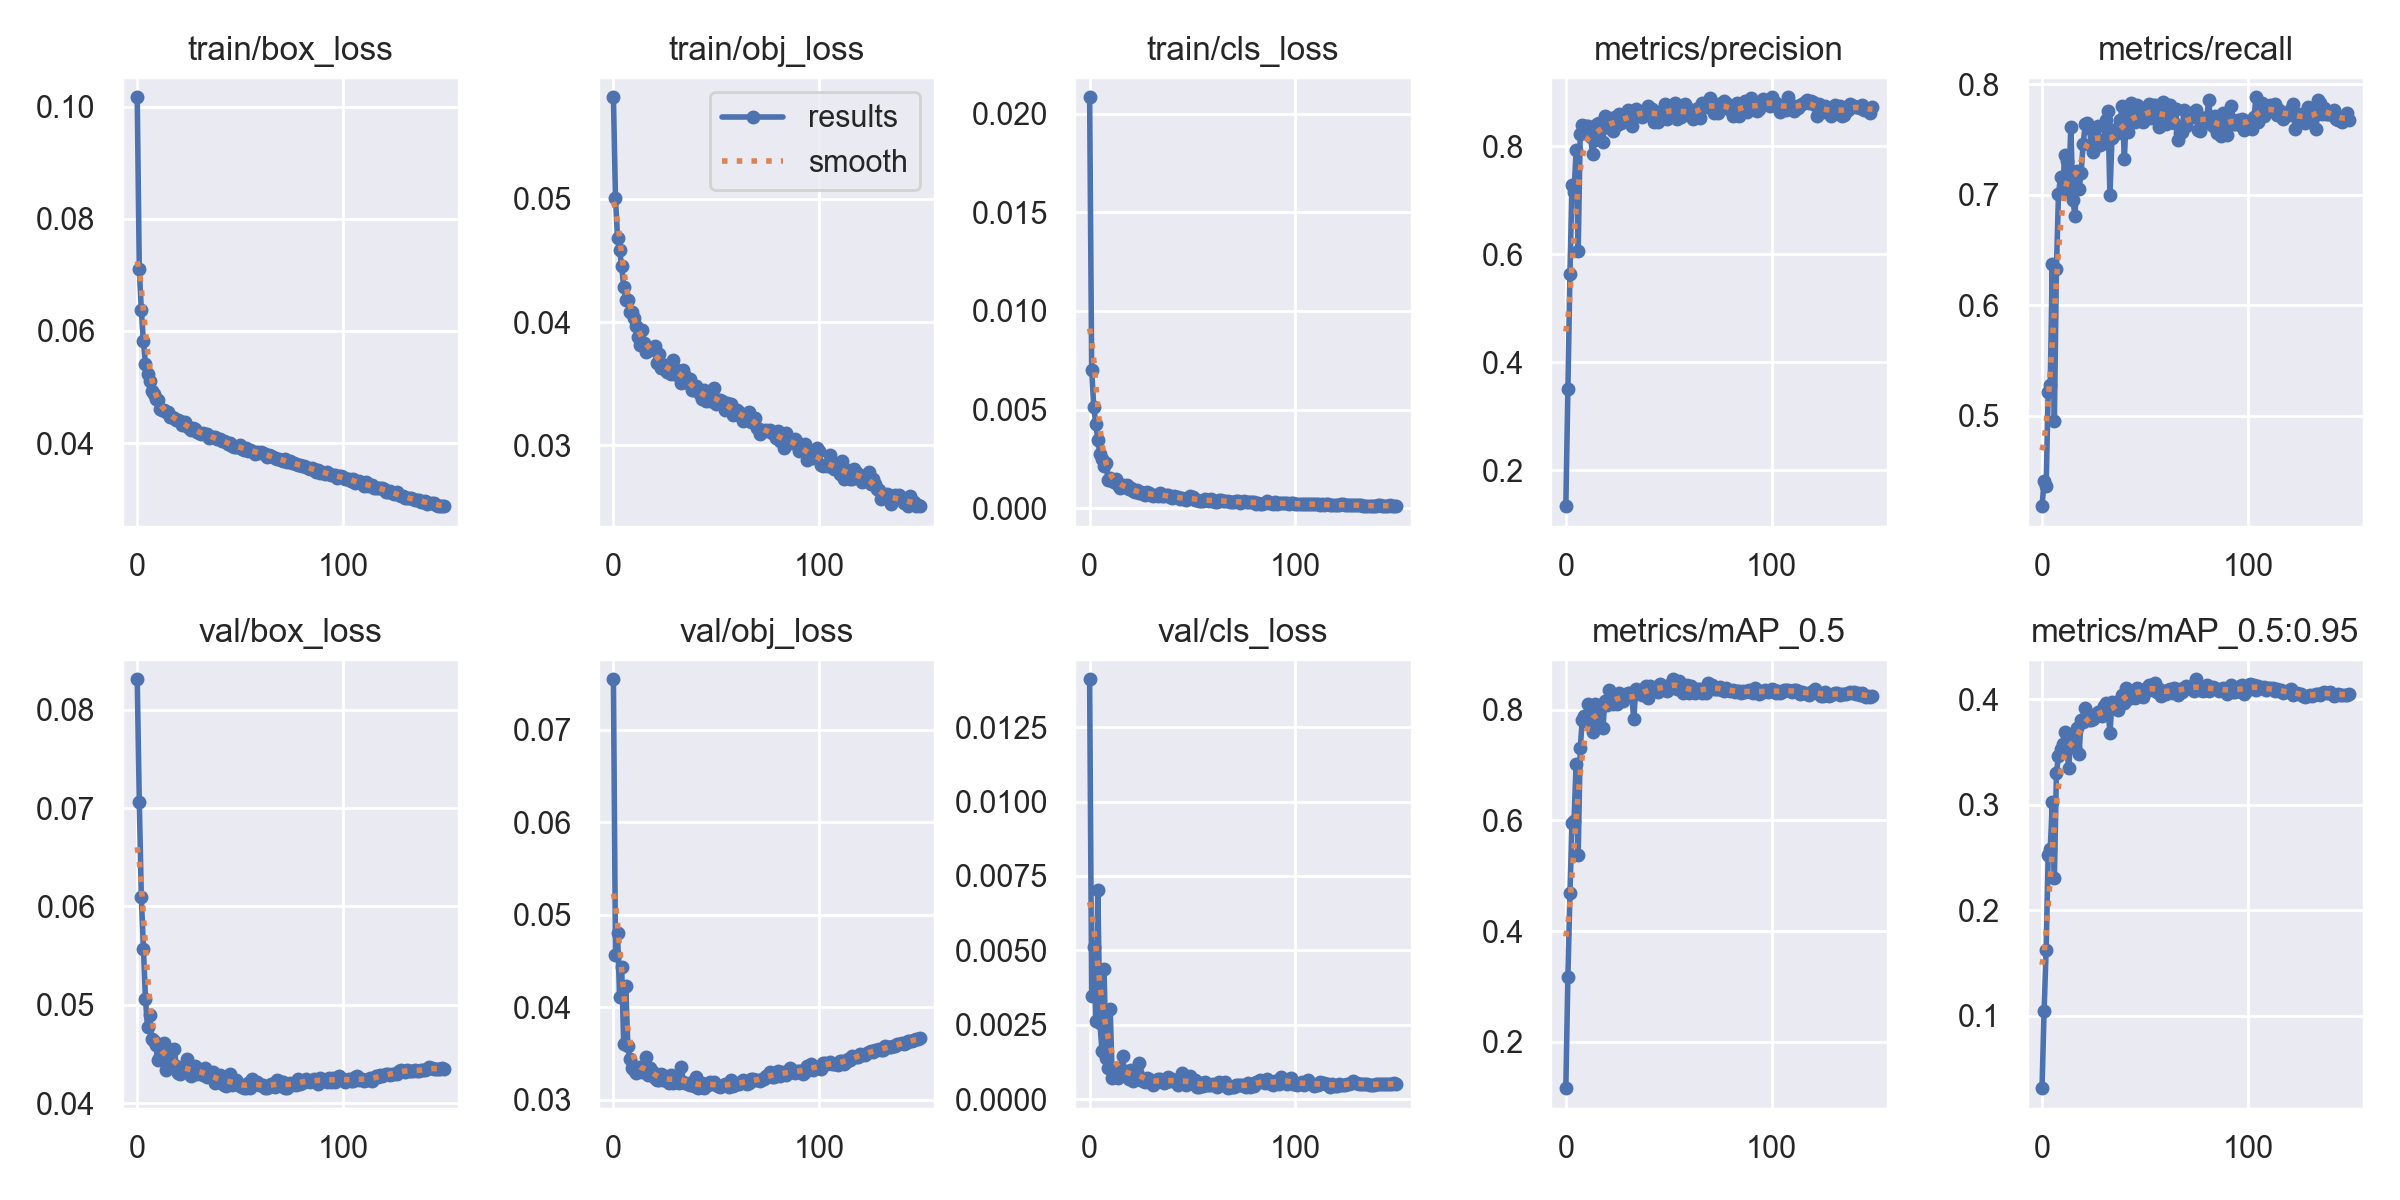

The data file committed next to this chart (first rows):
epoch, train/box_loss, train/obj_loss, train/cls_loss, metrics/precision, metrics/recall, metrics/mAP_0.5, metrics/mAP_0.5:0.95, val/box_loss, val/obj_loss, val/cls_loss, x/lr0, x/lr1, x/lr2
0, 0.1017, 0.05822, 0.02083, 0.1336, 0.4185, 0.1166, 0.03129, 0.08309, 0.07548, 0.01411, 0.07026, 0.003304, 0.003304
1, 0.07099, 0.05003, 0.006992, 0.351, 0.4408, 0.3168, 0.1045, 0.07065, 0.04568, 0.003455, 0.04022, 0.006594, 0.006594
2, 0.06366, 0.04683, 0.00515, 0.5637, 0.4366, 0.4684, 0.1627, 0.06097, 0.04802, 0.005102, 0.01013, 0.009839, 0.009839
3, 0.05821, 0.04583, 0.00429, 0.7284, 0.5215, 0.5946, 0.2527, 0.05569, 0.04108, 0.002613, 0.009802, 0.009802, 0.009802
4, 0.05418, 0.04453, 0.003441, 0.7154, 0.5281, 0.5994, 0.2579, 0.05064, 0.0443, 0.007019, 0.009802, 0.009802, 0.009802
5, 0.05223, 0.04288, 0.002729, 0.7923, 0.6377, 0.7018, 0.3027, 0.0477, 0.03598, 0.002563, 0.009736, 0.009736, 0.009736
6, 0.05098, 0.04178, 0.002487, 0.6056, 0.4958, 0.5371, 0.2304, 0.04897, 0.04226, 0.001625, 0.00967, 0.00967, 0.00967
7, 0.04933, 0.04182, 0.002155, 0.8234, 0.633, 0.7297, 0.3301, 0.04655, 0.03582, 0.004388, 0.009604, 0.009604, 0.009604
8, 0.04867, 0.04078, 0.002272, 0.839, 0.7005, 0.7816, 0.3468, 0.04629, 0.03437, 0.001386, 0.009538, 0.009538, 0.009538
9, 0.04777, 0.04083, 0.001422, 0.8351, 0.7162, 0.7885, 0.3535, 0.04596, 0.03341, 0.001065, 0.009472, 0.009472, 0.009472
10, 0.04775, 0.04032, 0.001524, 0.8382, 0.7025, 0.78, 0.3579, 0.04438, 0.0332, 0.003031, 0.009406, 0.009406, 0.009406
11, 0.04614, 0.03964, 0.001372, 0.8379, 0.7357, 0.8097, 0.369, 0.04483, 0.03288, 0.000714, 0.00934, 0.00934, 0.00934
12, 0.04596, 0.03882, 0.001314, 0.8175, 0.7308, 0.7887, 0.3532, 0.04564, 0.03351, 0.0009063, 0.009274, 0.009274, 0.009274
13, 0.04596, 0.03816, 0.001477, 0.7857, 0.7104, 0.76, 0.335, 0.04607, 0.03338, 0.001066, 0.009208, 0.009208, 0.009208
14, 0.04558, 0.03936, 0.001187, 0.8116, 0.7612, 0.8098, 0.3664, 0.04339, 0.03303, 0.0007154, 0.009142, 0.009142, 0.009142
15, 0.04544, 0.03828, 0.001051, 0.8422, 0.6951, 0.7881, 0.3582, 0.04549, 0.03365, 0.0009043, 0.009076, 0.009076, 0.009076
16, 0.04468, 0.0376, 0.001202, 0.8428, 0.6809, 0.7706, 0.355, 0.04488, 0.03464, 0.001451, 0.00901, 0.00901, 0.00901
17, 0.04459, 0.03798, 0.001062, 0.832, 0.7211, 0.8044, 0.3726, 0.04401, 0.03268, 0.0008062, 0.008944, 0.008944, 0.008944
18, 0.04447, 0.03773, 0.001196, 0.8084, 0.7054, 0.7665, 0.3485, 0.04553, 0.03341, 0.0009458, 0.008878, 0.008878, 0.008878
19, 0.04412, 0.03778, 0.0009912, 0.8564, 0.7196, 0.8157, 0.3802, 0.04378, 0.03303, 0.000667, 0.008812, 0.008812, 0.008812
20, 0.04403, 0.03808, 0.001005, 0.8361, 0.7461, 0.8074, 0.3789, 0.04305, 0.03234, 0.0009782, 0.008746, 0.008746, 0.008746
21, 0.04391, 0.03672, 0.0008562, 0.8525, 0.7636, 0.8344, 0.3917, 0.04297, 0.03212, 0.0006121, 0.00868, 0.00868, 0.00868
22, 0.04328, 0.03737, 0.0008422, 0.8413, 0.7644, 0.8219, 0.3873, 0.04355, 0.03216, 0.0007501, 0.008614, 0.008614, 0.008614
23, 0.04373, 0.03631, 0.0009231, 0.8284, 0.7598, 0.8106, 0.381, 0.04361, 0.03283, 0.0009254, 0.008548, 0.008548, 0.008548
24, 0.04301, 0.0363, 0.0007816, 0.855, 0.7448, 0.8193, 0.3805, 0.04453, 0.03212, 0.001223, 0.008482, 0.008482, 0.008482
25, 0.04274, 0.03653, 0.0008123, 0.8389, 0.7382, 0.8099, 0.3812, 0.04326, 0.03255, 0.0006616, 0.008416, 0.008416, 0.008416
26, 0.04227, 0.03591, 0.000708, 0.8595, 0.7511, 0.8301, 0.3851, 0.04272, 0.03198, 0.0006203, 0.00835, 0.00835, 0.00835
27, 0.0427, 0.03592, 0.0006928, 0.8428, 0.7622, 0.824, 0.3878, 0.0433, 0.03176, 0.0005663, 0.008284, 0.008284, 0.008284
28, 0.04245, 0.03583, 0.0008336, 0.8492, 0.745, 0.8149, 0.3859, 0.04377, 0.03264, 0.0007122, 0.008218, 0.008218, 0.008218
29, 0.04197, 0.03695, 0.0007752, 0.8531, 0.7486, 0.8253, 0.3844, 0.04301, 0.03186, 0.0006753, 0.008152, 0.008152, 0.008152
30, 0.04181, 0.03619, 0.0006898, 0.8667, 0.7466, 0.829, 0.3937, 0.04349, 0.0325, 0.0005568, 0.008086, 0.008086, 0.008086
31, 0.04156, 0.03569, 0.0006061, 0.8474, 0.7675, 0.8297, 0.3968, 0.04307, 0.03204, 0.0004948, 0.00802, 0.00802, 0.00802
32, 0.04182, 0.03604, 0.0006875, 0.8386, 0.7758, 0.8288, 0.394, 0.04288, 0.0318, 0.0005523, 0.007954, 0.007954, 0.007954
33, 0.04152, 0.03507, 0.0006428, 0.8599, 0.6997, 0.7822, 0.3679, 0.04358, 0.03351, 0.0006931, 0.007888, 0.007888, 0.007888
34, 0.04168, 0.0361, 0.0007766, 0.8686, 0.7511, 0.8362, 0.3974, 0.04265, 0.03194, 0.0006783, 0.007822, 0.007822, 0.007822
35, 0.04091, 0.03562, 0.0006362, 0.8647, 0.7555, 0.8312, 0.3957, 0.04275, 0.03182, 0.0006381, 0.007756, 0.007756, 0.007756
36, 0.04106, 0.03502, 0.0006386, 0.8626, 0.7596, 0.8302, 0.394, 0.04265, 0.03174, 0.0005515, 0.00769, 0.00769, 0.00769
37, 0.04105, 0.03537, 0.0006852, 0.8552, 0.7558, 0.8271, 0.3897, 0.04316, 0.03162, 0.0005672, 0.007624, 0.007624, 0.007624
38, 0.041, 0.03452, 0.000663, 0.8581, 0.7676, 0.8372, 0.3995, 0.04205, 0.03191, 0.0007534, 0.007558, 0.007558, 0.007558
39, 0.0408, 0.03447, 0.0005802, 0.8607, 0.7798, 0.8426, 0.4039, 0.04253, 0.03146, 0.0006213, 0.007492, 0.007492, 0.007492
40, 0.04063, 0.03479, 0.0005454, 0.8748, 0.7326, 0.8201, 0.3971, 0.04282, 0.03243, 0.0006967, 0.007426, 0.007426, 0.007426
41, 0.04043, 0.03448, 0.0006314, 0.8668, 0.7726, 0.8419, 0.4111, 0.04228, 0.03132, 0.0006171, 0.00736, 0.00736, 0.00736
42, 0.04035, 0.03419, 0.0005787, 0.8693, 0.7567, 0.8343, 0.4005, 0.04186, 0.03143, 0.0005731, 0.007294, 0.007294, 0.007294
43, 0.04014, 0.03378, 0.0005476, 0.845, 0.7827, 0.8395, 0.4078, 0.04173, 0.03178, 0.0004753, 0.007228, 0.007228, 0.007228
44, 0.0398, 0.03452, 0.0004641, 0.8645, 0.7699, 0.8391, 0.4085, 0.04238, 0.03125, 0.0006149, 0.007162, 0.007162, 0.007162
45, 0.04002, 0.03362, 0.0005377, 0.845, 0.766, 0.8316, 0.4018, 0.043, 0.03155, 0.0008712, 0.007096, 0.007096, 0.007096
46, 0.03951, 0.03402, 0.0004858, 0.8642, 0.7811, 0.8467, 0.4104, 0.04181, 0.03158, 0.000557, 0.00703, 0.00703, 0.00703
47, 0.03928, 0.03358, 0.0004028, 0.8564, 0.7674, 0.8379, 0.4096, 0.04199, 0.03193, 0.0004805, 0.006964, 0.006964, 0.006964
48, 0.03937, 0.03389, 0.0005369, 0.879, 0.767, 0.8403, 0.4052, 0.04233, 0.03176, 0.0005757, 0.006898, 0.006898, 0.006898
49, 0.03935, 0.03469, 0.0006422, 0.8513, 0.7653, 0.8339, 0.4024, 0.04208, 0.0319, 0.0007749, 0.006832, 0.006832, 0.006832
50, 0.03964, 0.03339, 0.0005745, 0.8673, 0.7726, 0.8438, 0.4076, 0.04175, 0.03154, 0.0005038, 0.006766, 0.006766, 0.006766
51, 0.03895, 0.03372, 0.0004429, 0.866, 0.7763, 0.846, 0.4112, 0.04165, 0.03149, 0.000654, 0.0067, 0.0067, 0.0067
52, 0.03875, 0.0337, 0.0004107, 0.8757, 0.7823, 0.8546, 0.414, 0.04153, 0.03135, 0.0004214, 0.006634, 0.006634, 0.006634
53, 0.03913, 0.03358, 0.0003924, 0.8805, 0.7697, 0.8472, 0.4141, 0.04153, 0.03143, 0.0004163, 0.006568, 0.006568, 0.006568
54, 0.03864, 0.03291, 0.0003735, 0.8499, 0.7811, 0.8378, 0.4088, 0.04208, 0.03166, 0.0005555, 0.006502, 0.006502, 0.006502
55, 0.03874, 0.03343, 0.0003838, 0.8668, 0.7807, 0.8514, 0.4153, 0.04156, 0.03154, 0.0004631, 0.006436, 0.006436, 0.006436
56, 0.03865, 0.03336, 0.0004589, 0.8549, 0.7753, 0.8416, 0.4068, 0.04243, 0.03142, 0.0005657, 0.00637, 0.00637, 0.00637
57, 0.03813, 0.03335, 0.0004014, 0.8614, 0.7615, 0.8306, 0.4095, 0.04197, 0.03215, 0.0004743, 0.006304, 0.006304, 0.006304
58, 0.03843, 0.03249, 0.0003657, 0.8791, 0.7638, 0.8388, 0.4033, 0.04211, 0.03151, 0.0004922, 0.006238, 0.006238, 0.006238
59, 0.03827, 0.03252, 0.0004946, 0.8628, 0.7834, 0.8434, 0.4079, 0.04182, 0.03165, 0.0004669, 0.006172, 0.006172, 0.006172
... 90 more rows
